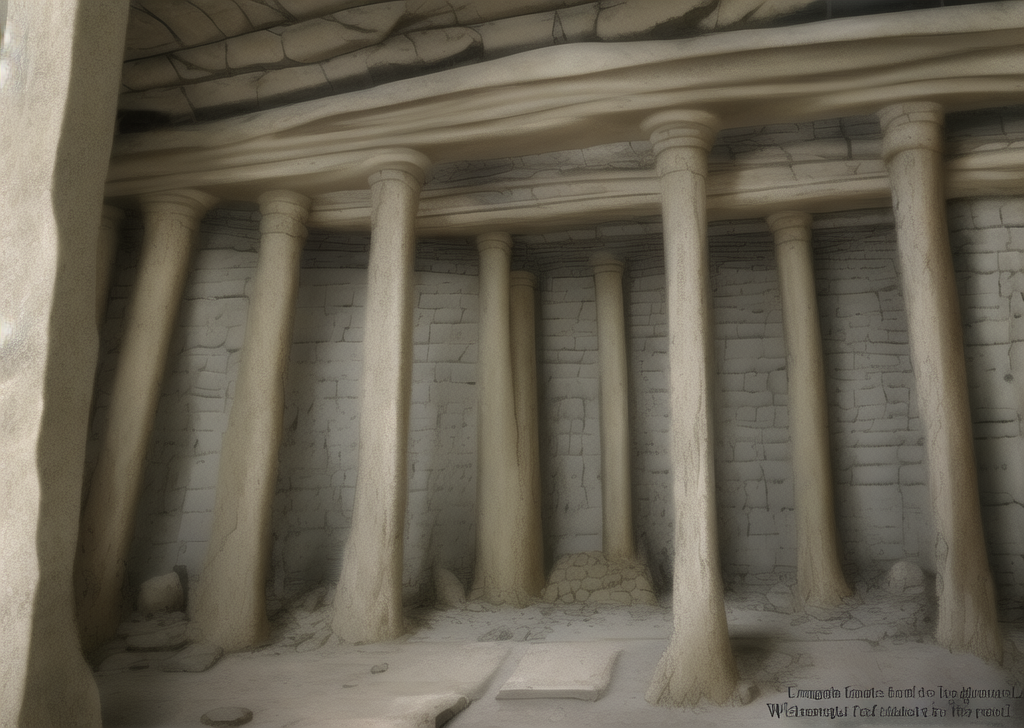
Generation parameters embedded in this image by AUTOMATIC1111 Stable Diffusion web UI or a fork of it (Forge, ...) (PNG 'parameters' text chunk):
dungeon, only four steles with ancient scripts, ruin, one stele left, one stele right, one stele in the middle,  one stele in the far side, ancient civilization,  latin text,  many texts on stele,  scattered,  weathered, eroded, 
Steps: 20, Sampler: Euler a, CFG scale: 7, Seed: 1413757421, Size: 1024x728, Model hash: 7f96a1a9ca, Model: anything-v5-PrtRE, Clip skip: 2, ENSD: 31337, Version: v1.3.2